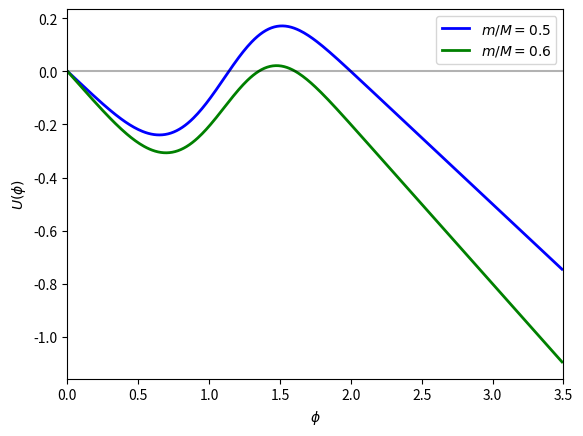

This figure's Python source: (Note: this script raises an exception after producing the figure.)
%matplotlib inline

import numpy as np
import matplotlib.pyplot as plt

def U(phi, M_big, m_small, R=1., g=1.):
    """Potential energy for the system in Taylor, problem 4.37."""
    return M_big*g*R*(1.-np.exp(-phi**4/2.)) - m_small*g*R*phi  ### made up U(\phi)

# set non-essential constants to 1 (doesn't change shapes)
R = 1.
g = 1.
M_big = 1.

phi_pts = np.arange(0., 3.5, 0.01)

fig_U = plt.figure()
ax_U = fig_U.add_subplot(1,1,1)

m_small = 0.5  ### different values
U_of_phi_pts = U(phi_pts, M_big, m_small)
ax_U.plot(phi_pts, U_of_phi_pts, 'b-', label=fr'$m/M = {m_small:0.1f}$', lw=2)

m_small = 0.6  ### different values
U_of_phi_pts = U(phi_pts, M_big, m_small)
ax_U.plot(phi_pts, U_of_phi_pts, 'g-', label=fr'$m/M = {m_small:0.1f}$', lw=2)


ax_U.set_xlabel(r'$\phi$')
ax_U.set_ylabel(r'$U(\phi)$')

ax_U.set_xlim(0, 3.5)
#ax_U.set_ylim(-1., 6.)

# draw a black horizontal line at 0 but with alpha=0.3 so less distracting
ax_U.axhline(0., color='black', alpha=0.3 )  
ax_U.legend();


from ipywidgets import interact, fixed
import ipywidgets as widgets

# set non-essential constants to 1 (doesn't change shapes)
R = 1.
g = 1.
M_big = 1.

def plot_U_given_m_over_M(m_over_M, M_big=1., R=1., g=1.):
    ""
    phi_pts = np.arange(0., 3.5, 0.01)

    fig_U = plt.figure()
    ax_U = fig_U.add_subplot(1,1,1)

    m_small = m_over_M * M_big
    U_of_phi_pts = U(phi_pts, M_big, m_small)
    ax_U.plot(phi_pts, U_of_phi_pts, 'r-', 
              label=rf'$m/M = {m_over_M:.2f}$', lw=2)

    ax_U.set_xlabel(r'$\phi$')
    ax_U.set_ylabel(r'$U(\phi)$')

    ax_U.set_xlim(0, 3.5)
    #ax_U.set_ylim(-1., 6.)

    # draw a black horizontal line at 0 but with alpha=0.3 so less distracting
    ax_U.axhline(0., color='black', alpha=0.3 )  

    ax_U.legend();

# fix the values of M_big, R, and g
interact(plot_U_given_m_over_M, 
         m_over_M = widgets.FloatSlider(min=0., max=1., step=0.01, 
                                        continuous_update=False,
                                        value=0.5, readout_format='.3f'), 
         M_big=fixed(1.), R=fixed(1.), g=fixed(1.));


